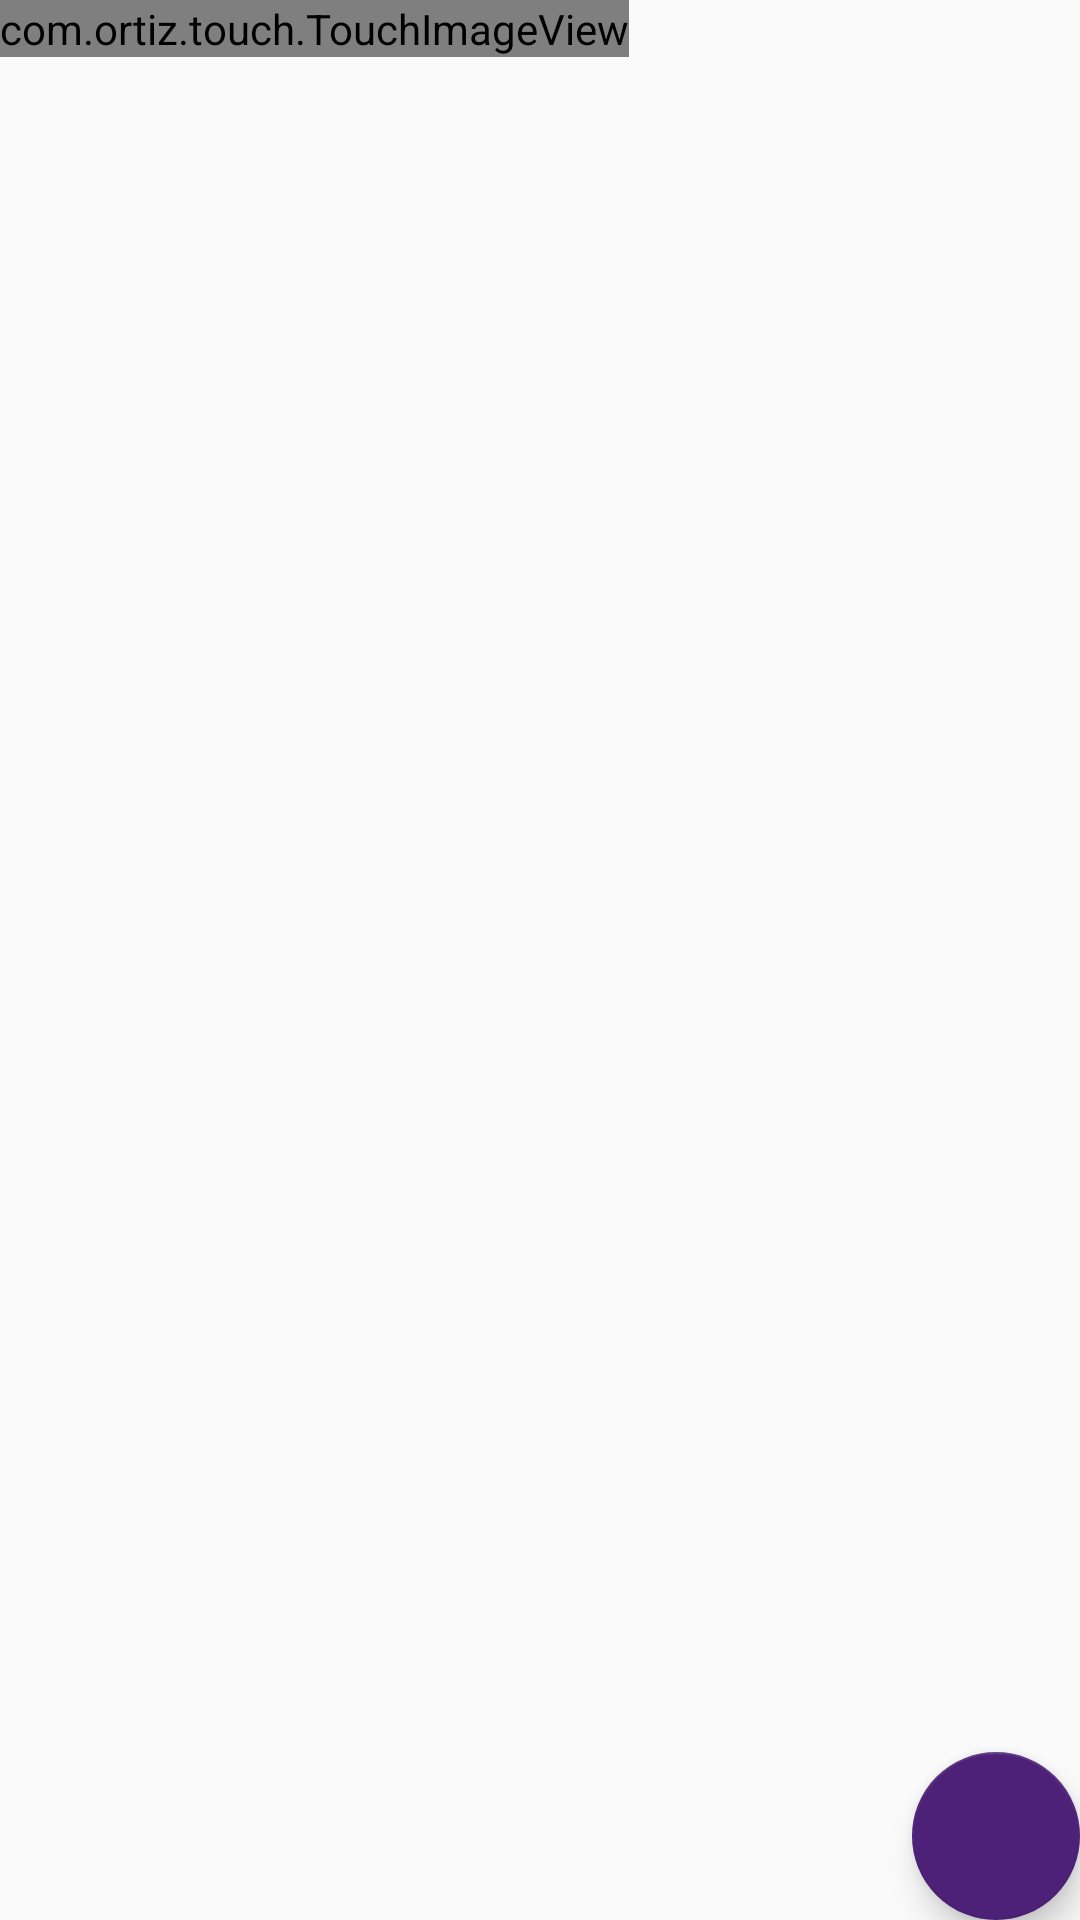

This screen was rendered from an Android layout file. Write that file and the resources it references.
<!-- AndroidManifest.xml: activity theme AppTheme.NoActionBar -->
<!-- res/layout/activity_image.xml -->
<?xml version="1.0" encoding="utf-8"?>
<FrameLayout xmlns:android="http://schemas.android.com/apk/res/android"
    xmlns:tools="http://schemas.android.com/tools"
    android:id="@+id/scrollViewZoom"
    android:layout_width="match_parent"
    android:layout_height="match_parent">


    <com.ortiz.touch.TouchImageView
        android:id="@+id/img"
        android:layout_width="wrap_content"
        android:layout_height="wrap_content" />

    <android.support.design.widget.FloatingActionButton
        android:id="@+id/btnAnswer"
        android:layout_width="wrap_content"
        android:layout_height="wrap_content"
        android:layout_gravity="bottom|end"
        android:layout_margin="@dimen/fab_margin"
        android:src="@drawable/ic_done_white_24dp" />

</FrameLayout>
<!-- resources referenced by this layout -->
<resources>
  <style name="AppTheme.NoActionBar">
          <item name="windowActionBar">false</item>
          <item name="windowNoTitle">true</item>
      </style>
</resources>
